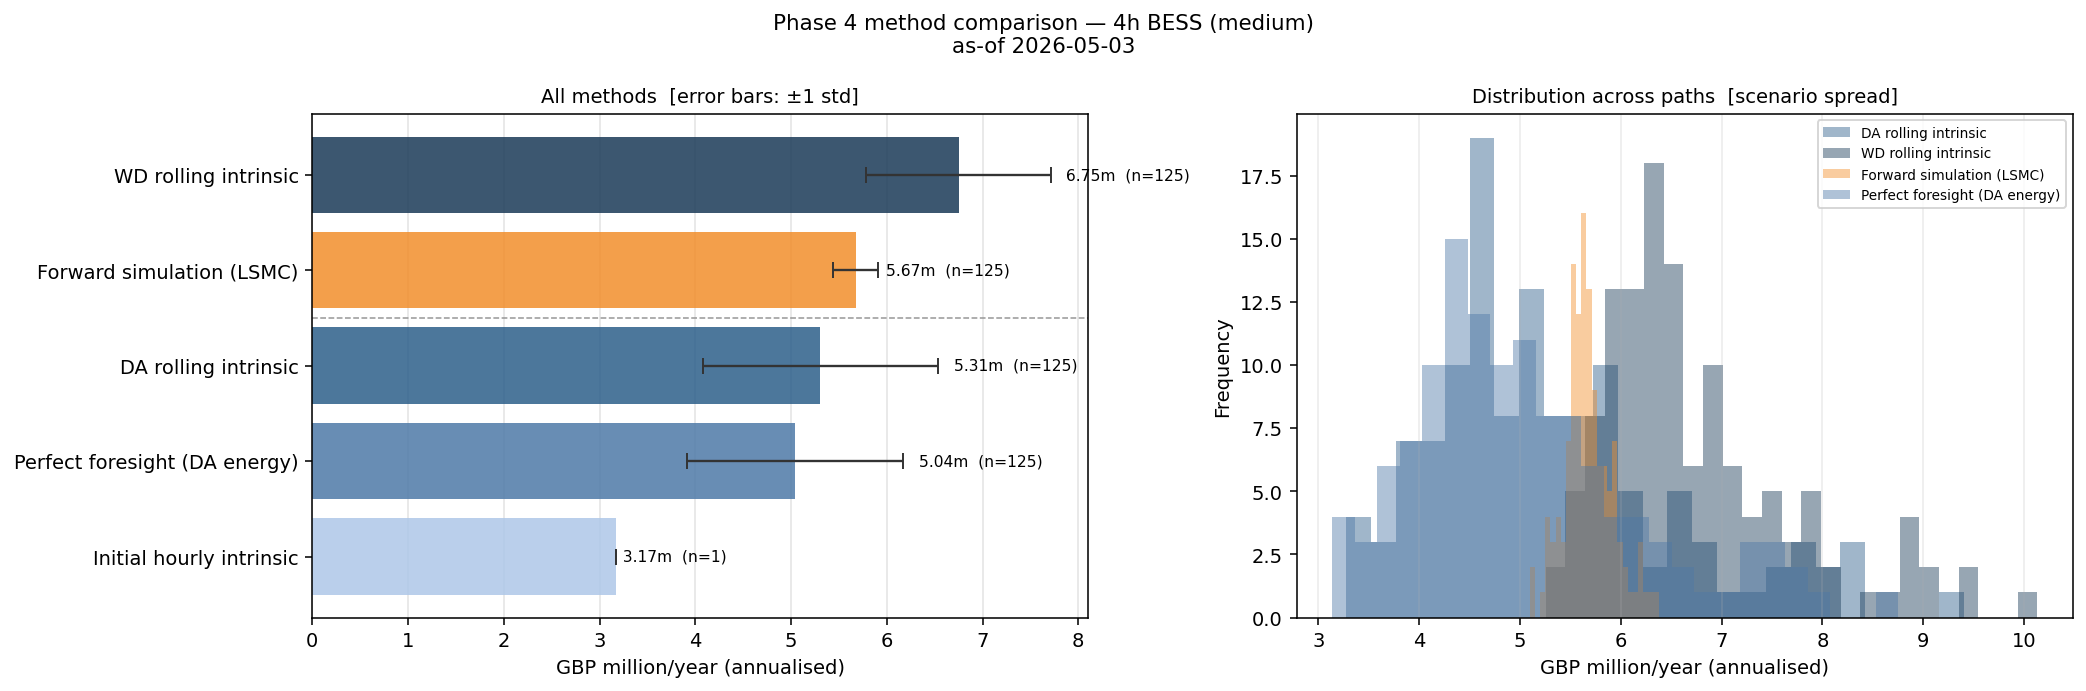

The table this chart was drawn from, first rows:
duration_h, run_mode, method, value_gbp_horizon_mean, value_gbp_annualized_mean, gbp_per_mw_year, n_paths, window_hh, gate_hh, notes, value_gbp_annualized_m, gbp_per_mw_year_k, p5_ann_m, p95_ann_m
4.0, medium, Initial hourly intrinsic, 3167414, 3167414, 31674, 1, 24, 24, HPFC hourly daily LP; 5-year annual avg …, 3.167, 31.67, 3.167, 3.167
4.0, medium, DA rolling intrinsic, 327107, 5306406, 53064, 125, 48, 8, HPFC-anchored simulated paths (125 paths…, 5.306, 53.06, 4.082, 6.531
4.0, medium, WD rolling intrinsic, 416259, 6752651, 67527, 125, 48, 8, HPFC-anchored simulated paths (125 paths…, 6.753, 67.53, 5.786, 7.72
4.0, medium, Forward simulation (LSMC), 349745, 5673644, 56736, 125, 0, 0, Non-anticipative LSMC policy on 125 path…, 5.674, 56.74, 5.435, 5.912
4.0, medium, Perfect foresight (DA energy), 310984, 5044859, 50449, 125, 1080, 1080, Full-horizon LP on 125 sampled HPFC-anch…, 5.045, 50.45, 3.915, 6.174
